Run: headless pygame with SDL's dummy video driver; simulated clock (each Clock.tick advances the game by its frame time, no real sleeping); random seed 0; keys injected as events and as key.get_pressed() state; no mouse input.
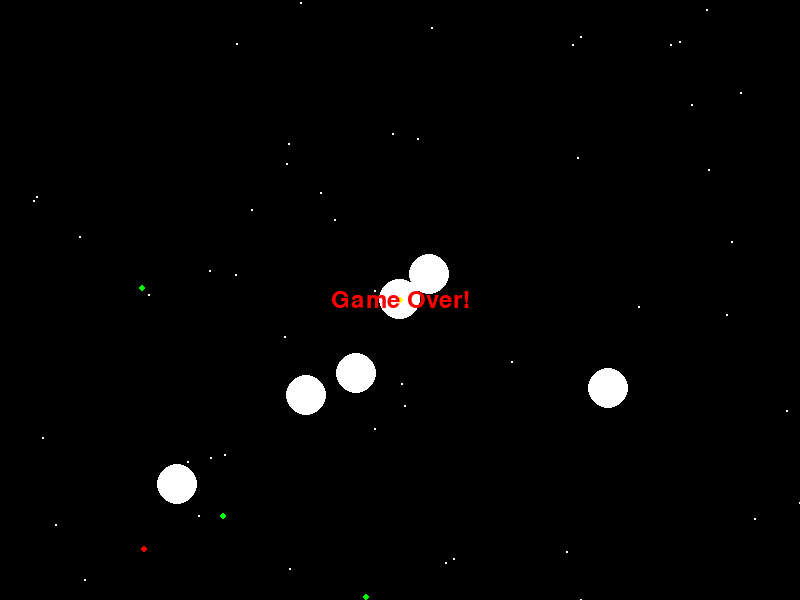
Frame 1 of 4 · flips 1–60 · no input
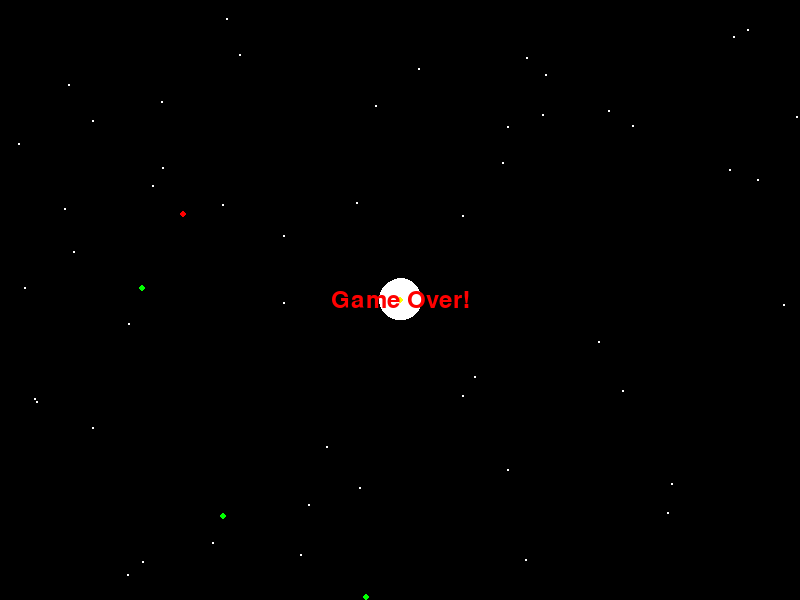
Frame 2 of 4 · flips 61–180 · tapped SPACE, RETURN · held RIGHT (→), D
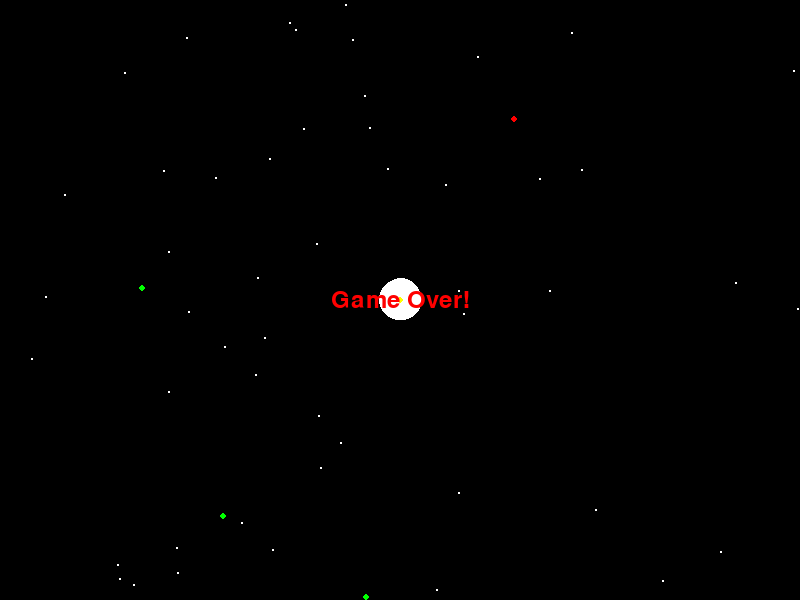
Frame 3 of 4 · flips 181–300 · held DOWN (↓), S
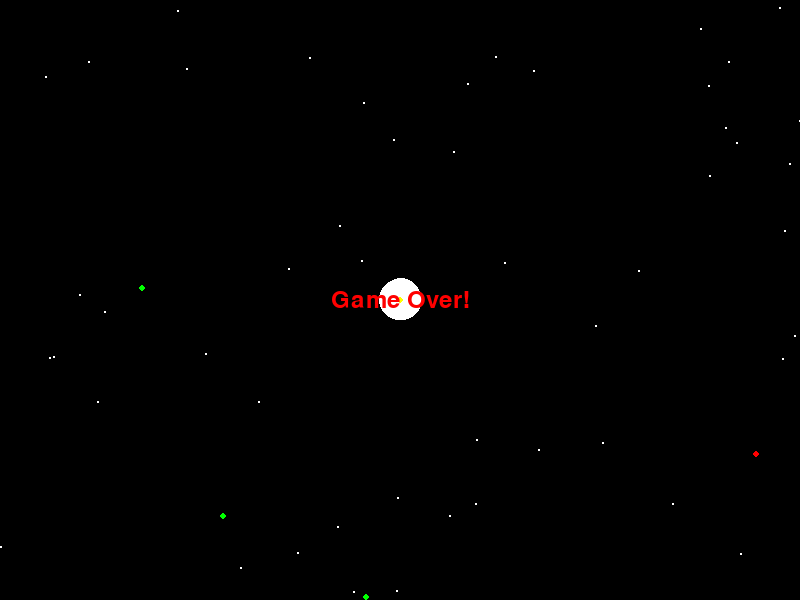
Frame 4 of 4 · flips 301–420 · held LEFT (←), A, UP (↑), W

The pygame program that drew these frames:

import pygame
import sys
import random

# Constants
SCREEN_WIDTH = 800
SCREEN_HEIGHT = 600
WHITE = (255, 255, 255)
BLACK = (0, 0, 0)
YELLOW = (255, 255, 0)  # Yellow color for the star
RED = (255, 0, 0)  # New color for the exit
STAR_RADIUS = 3
STAR_SPEED = 8  # Faster star speed
ASTEROID_RADIUS = 20
EXIT_RADIUS = 3  # Smaller exit size
NUM_STARS = 50  # Adjust the number of stars for slower background
NUM_POWERUPS = 3  # Number of power-ups in each level
NUM_ASTEROIDS = 7  # Increased number of asteroids
ASTEROID_SPEED = 4  # Faster asteroid speed
ASTEROID_DELAY = 30  # Delay before asteroids start moving (in frames)

# Initialize Pygame
pygame.init()
screen = pygame.display.set_mode((SCREEN_WIDTH, SCREEN_HEIGHT))
pygame.display.set_caption("Guiding Shooting Star")


# Function to draw a starry background
def draw_starry_background():
    for _ in range(NUM_STARS):
        x = random.randint(0, SCREEN_WIDTH)
        y = random.randint(0, SCREEN_HEIGHT)
        pygame.draw.circle(screen, WHITE, (x, y), 1)


# Define a Star class
class Star:
    def __init__(self):
        self.x = SCREEN_WIDTH // 2
        self.y = SCREEN_HEIGHT // 2
        self.speed = STAR_SPEED

    def update(self, keys):
        if keys[pygame.K_LEFT]:
            self.x -= self.speed
        if keys[pygame.K_RIGHT]:
            self.x += self.speed
        if keys[pygame.K_UP]:
            self.y -= self.speed
        if keys[pygame.K_DOWN]:
            self.y += self.speed

    def draw(self):
        pygame.draw.circle(screen, YELLOW, (int(self.x), int(self.y)), STAR_RADIUS)


# Define an Asteroid class
class Asteroid:
    def __init__(self):
        self.x = random.randint(0, SCREEN_WIDTH)
        self.y = random.randint(0, SCREEN_HEIGHT)
        self.speed_x = 0
        self.speed_y = 0

    def update(self, star_x, star_y):
        # Calculate direction towards the star
        dx = star_x - self.x
        dy = star_y - self.y
        distance = (dx ** 2 + dy ** 2) ** 0.5

        # Set speed based on direction
        if distance != 0:
            self.speed_x = dx / distance * ASTEROID_SPEED
            self.speed_y = dy / distance * ASTEROID_SPEED

        # Move asteroid
        self.x += self.speed_x
        self.y += self.speed_y

    def draw(self):
        pygame.draw.circle(screen, WHITE, (int(self.x), int(self.y)), ASTEROID_RADIUS)


# Define the Exit class
class Exit:
    def __init__(self, star_x, star_y):
        self.x = random.randint(0, SCREEN_WIDTH)
        self.y = random.randint(0, SCREEN_HEIGHT)
        self.speed_x = random.uniform(-3, 3)  # Random speed for horizontal movement
        self.speed_y = random.uniform(-3, 3)  # Random speed for vertical movement

        # Move exit far away from star
        dx = self.x - star_x
        dy = self.y - star_y
        distance = (dx ** 2 + dy ** 2) ** 0.5
        while distance < SCREEN_WIDTH / 4:  # Keep moving until exit is far enough
            self.x = random.randint(0, SCREEN_WIDTH)
            self.y = random.randint(0, SCREEN_HEIGHT)
            dx = self.x - star_x
            dy = self.y - star_y
            distance = (dx ** 2 + dy ** 2) ** 0.5

    def update(self):
        # Move exit
        self.x += self.speed_x
        self.y += self.speed_y

        # Bounce off screen edges
        if self.x < 0 or self.x > SCREEN_WIDTH:
            self.speed_x *= -1
        if self.y < 0 or self.y > SCREEN_HEIGHT:
            self.speed_y *= -1

    def draw(self):
        pygame.draw.circle(screen, RED, (int(self.x), int(self.y)), EXIT_RADIUS)


# Define the Powerup class
class Powerup:
    def __init__(self, x, y):
        self.x = x
        self.y = y

    def draw(self):
        pygame.draw.circle(screen, (0, 255, 0), (int(self.x), int(self.y)), STAR_RADIUS)


# Main game loop
star = Star()

# Initialize exit point with star's coordinates
exit_point = Exit(star.x, star.y)

powerups = [Powerup(random.randint(0, SCREEN_WIDTH), random.randint(0, SCREEN_HEIGHT)) for _ in range(NUM_POWERUPS)]
asteroids = []  # Asteroids start empty

running = True
clock = pygame.time.Clock()
level = 1
won = False  # Flag to track if the game is won
game_over = False  # Flag to track if the game is over
asteroid_delay_counter = ASTEROID_DELAY  # Counter for asteroid delay

while running:
    screen.fill(BLACK)

    draw_starry_background()  # Draw starry background

    for event in pygame.event.get():
        if event.type == pygame.QUIT:
            running = False

    keys_pressed = pygame.key.get_pressed()
    if not won and not game_over:  # Only allow movement if the game is not won and not over
        star.update(keys_pressed)

    # Update asteroid delay counter
    if asteroid_delay_counter > 0:
        asteroid_delay_counter -= 1

    if asteroid_delay_counter > 0:
        asteroid_delay_counter -= 1

    if asteroid_delay_counter == 0:
        # Once delay is over, create asteroids
        if len(asteroids) == 0:  # Check if there are no asteroids
            asteroids = [Asteroid() for _ in range(NUM_ASTEROIDS)]
        else:
            for asteroid in asteroids:
                asteroid.update(star.x, star.y)
                asteroid.draw()

                # Check for collision with star
                distance_to_star = ((asteroid.x - star.x) ** 2 + (asteroid.y - star.y) ** 2) ** 0.5
                if distance_to_star < ASTEROID_RADIUS + STAR_RADIUS:
                    print("Game over!")
                    game_over = True

    for powerup in powerups:
        powerup.draw()

    exit_point.update()
    exit_point.draw()

    # Check for collisions with power-ups
    for powerup in powerups:
        distance = ((powerup.x - star.x) ** 2 + (powerup.y - star.y) ** 2) ** 0.5
        if distance < STAR_RADIUS + STAR_RADIUS:
            print("You collected a power-up!")

    # Check if the star reached the exit
    distance_to_exit = ((exit_point.x - star.x) ** 2 + (exit_point.y - star.y) ** 2) ** 0.5
    if distance_to_exit < EXIT_RADIUS + STAR_RADIUS:
        print("You win!")
        won = True
        running = False  # Stop the game loop

    # Generate new power-ups if all are collected
    if all(distance < STAR_RADIUS + STAR_RADIUS for distance in
           [(powerup.x - star.x) ** 2 + (powerup.y - star.y) ** 2 for powerup in powerups]):
        powerups = [Powerup(random.randint(0, SCREEN_WIDTH), random.randint(0, SCREEN_HEIGHT)) for _ in
                    range(NUM_POWERUPS)]

    # Draw star
    star.draw()

    if won:
        font = pygame.font.Font(None, 36)
        text = font.render("You Win!", True, WHITE)
        text_rect = text.get_rect(center=(SCREEN_WIDTH // 2, SCREEN_HEIGHT // 2))
        screen.blit(text, text_rect)

    if game_over:
        font = pygame.font.Font(None, 36)
        text = font.render("Game Over!", True, RED)  # Display game-over message in red
        text_rect = text.get_rect(center=(SCREEN_WIDTH // 2, SCREEN_HEIGHT // 2))
        screen.blit(text, text_rect)

    pygame.display.flip()
    clock.tick(30)  # Limit frame rate to 30 FPS for slower background

pygame.quit()
sys.exit()
